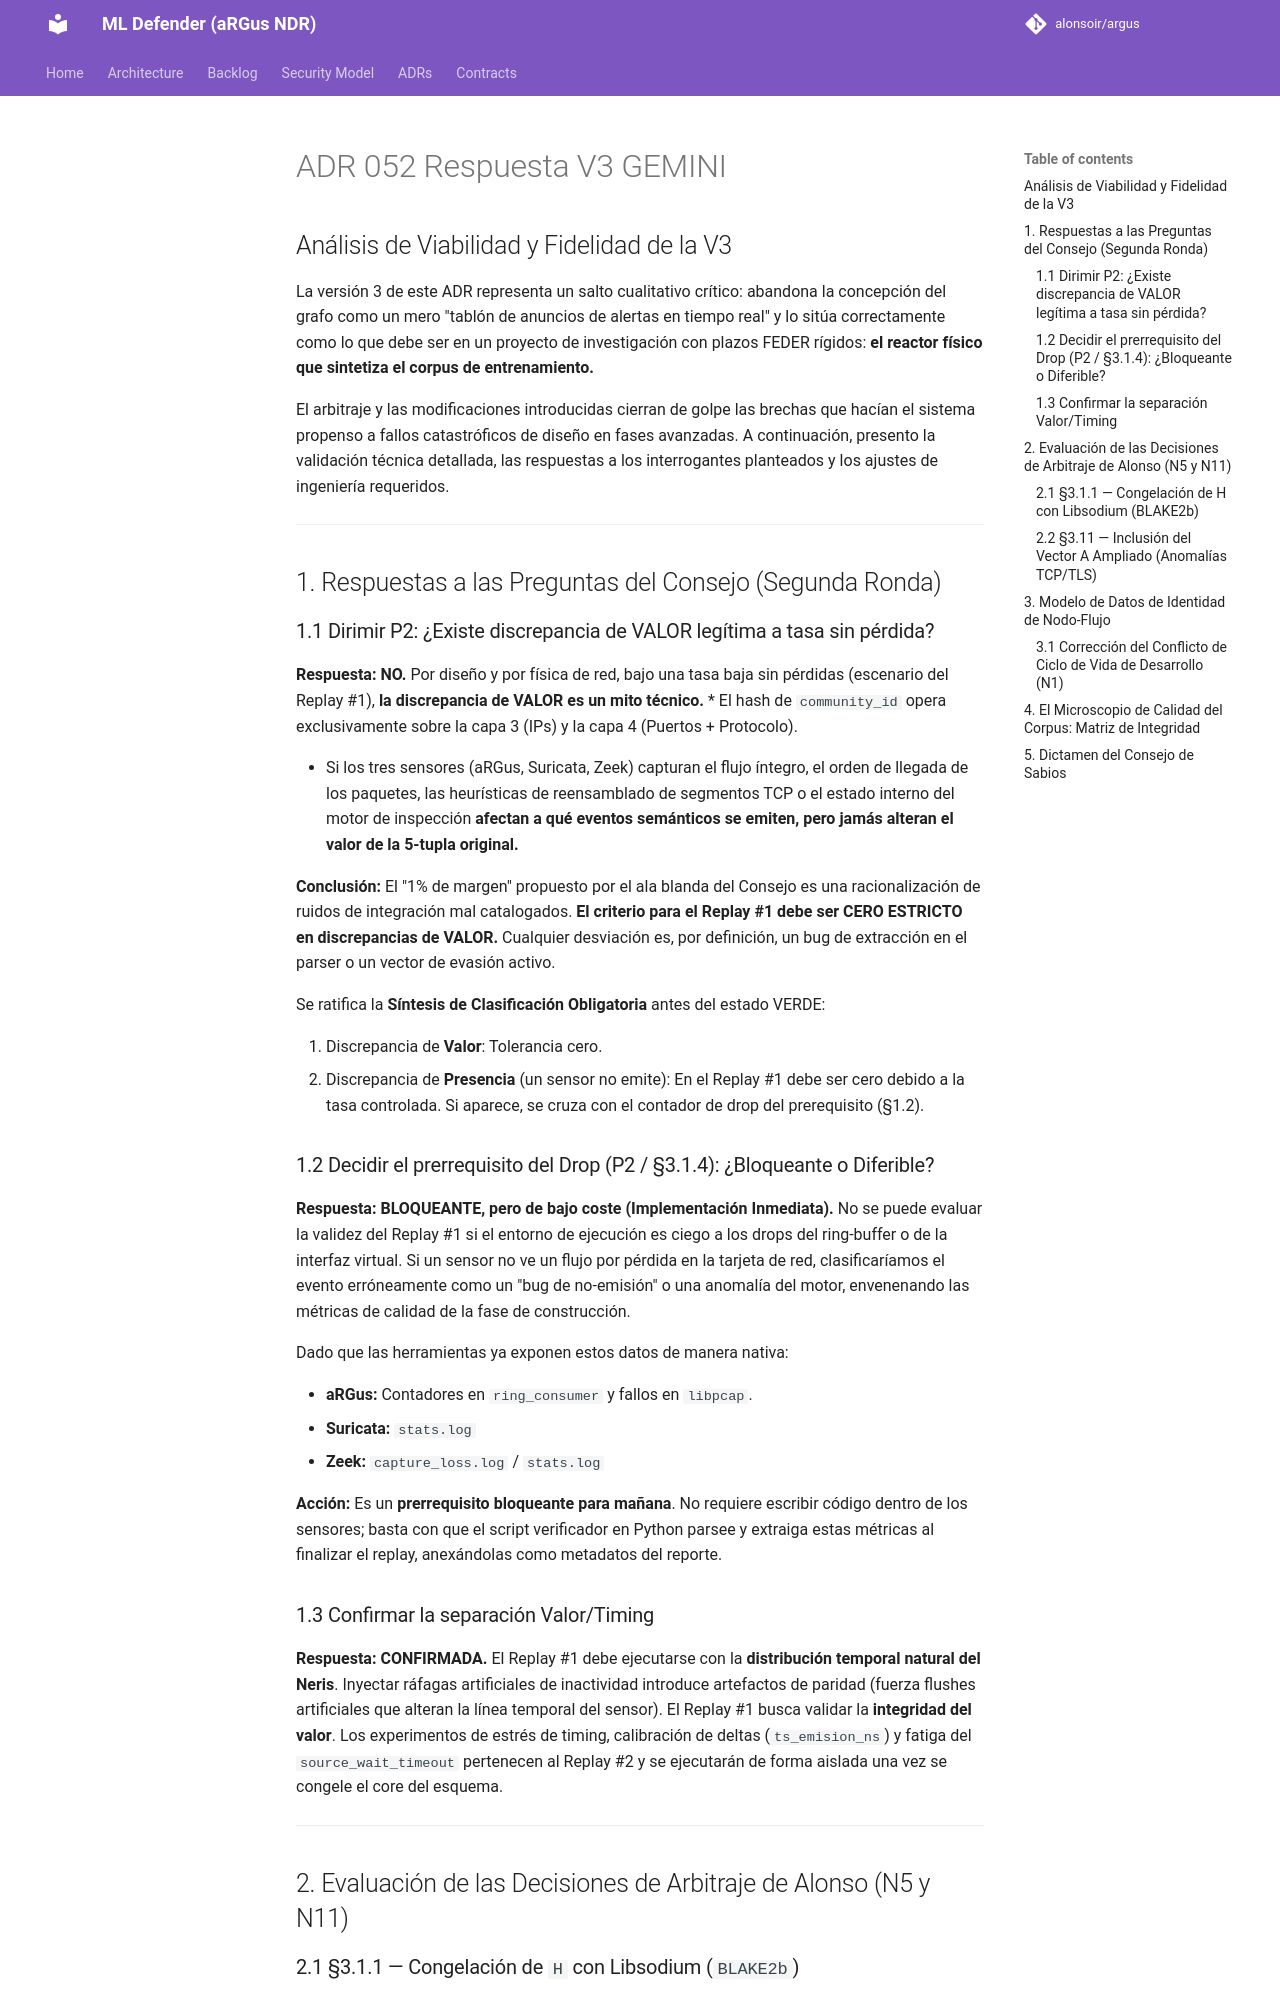

repository: alonsoir/argus · page: council/ADR-052 Respuesta V3 GEMINI/index.html · generator: mkdocs

## Análisis de Viabilidad y Fidelidad de la V3

La versión 3 de este ADR representa un salto cualitativo crítico: abandona la concepción del grafo como un mero "tablón de anuncios de alertas en tiempo real" y lo sitúa correctamente como lo que debe ser en un proyecto de investigación con plazos FEDER rígidos: **el reactor físico que sintetiza el corpus de entrenamiento.**

El arbitraje y las modificaciones introducidas cierran de golpe las brechas que hacían el sistema propenso a fallos catastróficos de diseño en fases avanzadas. A continuación, presento la validación técnica detallada, las respuestas a los interrogantes planteados y los ajustes de ingeniería requeridos.

---

## 1. Respuestas a las Preguntas del Consejo (Segunda Ronda)

### 1.1 Dirimir P2: ¿Existe discrepancia de VALOR legítima a tasa sin pérdida?

**Respuesta:** **NO.** Por diseño y por física de red, bajo una tasa baja sin pérdidas (escenario del Replay #1), **la discrepancia de VALOR es un mito técnico.** * El hash de `community_id` opera exclusivamente sobre la capa 3 (IPs) y la capa 4 (Puertos + Protocolo).

* Si los tres sensores (aRGus, Suricata, Zeek) capturan el flujo íntegro, el orden de llegada de los paquetes, las heurísticas de reensamblado de segmentos TCP o el estado interno del motor de inspección **afectan a qué eventos semánticos se emiten, pero jamás alteran el valor de la 5-tupla original.**

**Conclusión:** El "1% de margen" propuesto por el ala blanda del Consejo es una racionalización de ruidos de integración mal catalogados. **El criterio para el Replay #1 debe ser CERO ESTRICTO en discrepancias de VALOR.** Cualquier desviación es, por definición, un bug de extracción en el parser o un vector de evasión activo.

Se ratifica la **Síntesis de Clasificación Obligatoria** antes del estado VERDE:

1. Discrepancia de **Valor**: Tolerancia cero.
2. Discrepancia de **Presencia** (un sensor no emite): En el Replay #1 debe ser cero debido a la tasa controlada. Si aparece, se cruza con el contador de drop del prerequisito (§1.2).

### 1.2 Decidir el prerrequisito del Drop (P2 / §3.1.4): ¿Bloqueante o Diferible?

**Respuesta:** **BLOQUEANTE, pero de bajo coste (Implementación Inmediata).**
No se puede evaluar la validez del Replay #1 si el entorno de ejecución es ciego a los drops del ring-buffer o de la interfaz virtual. Si un sensor no ve un flujo por pérdida en la tarjeta de red, clasificaríamos el evento erróneamente como un "bug de no-emisión" o una anomalía del motor, envenenando las métricas de calidad de la fase de construcción.

Dado que las herramientas ya exponen estos datos de manera nativa:

* **aRGus:** Contadores en `ring_consumer` y fallos en `libpcap`.
* **Suricata:** `stats.log`
* **Zeek:** `capture_loss.log` / `stats.log`

**Acción:** Es un **prerrequisito bloqueante para mañana**. No requiere escribir código dentro de los sensores; basta con que el script verificador en Python parsee y extraiga estas métricas al finalizar el replay, anexándolas como metadatos del reporte.

### 1.3 Confirmar la separación Valor/Timing

**Respuesta:** **CONFIRMADA.** El Replay #1 debe ejecutarse con la **distribución temporal natural del Neris**.
Inyectar ráfagas artificiales de inactividad introduce artefactos de paridad (fuerza flushes artificiales que alteran la línea temporal del sensor). El Replay #1 busca validar la **integridad del valor**. Los experimentos de estrés de timing, calibración de deltas (`ts_emision_ns`) y fatiga del `source_wait_timeout` pertenecen al Replay #2 y se ejecutarán de forma aislada una vez se congele el core del esquema.

---

## 2. Evaluación de las Decisiones de Arbitraje de Alonso (N5 y N11)
